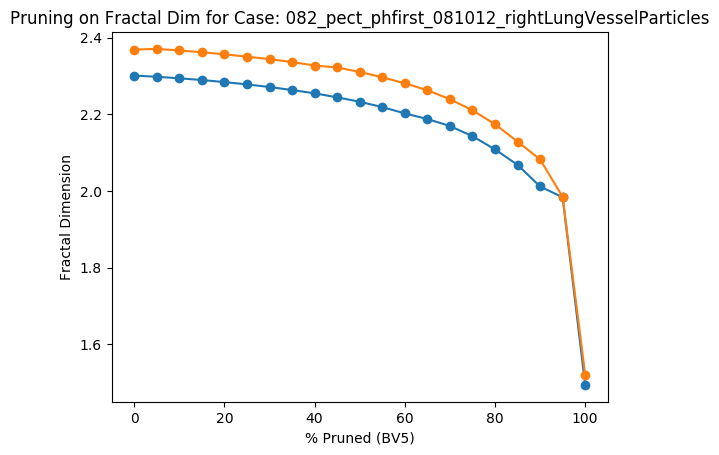

The table this chart was drawn from, first rows:
Percent Threshold (BV5), Fractal Dimension
0, 2.369
5, 2.371
10, 2.367
15, 2.362
20, 2.357
25, 2.351
30, 2.344
35, 2.337
40, 2.328
45, 2.322
50, 2.311
55, 2.297
60, 2.281
65, 2.263
70, 2.24
75, 2.211
80, 2.174
85, 2.129
90, 2.082
95, 1.985
100, 1.521
